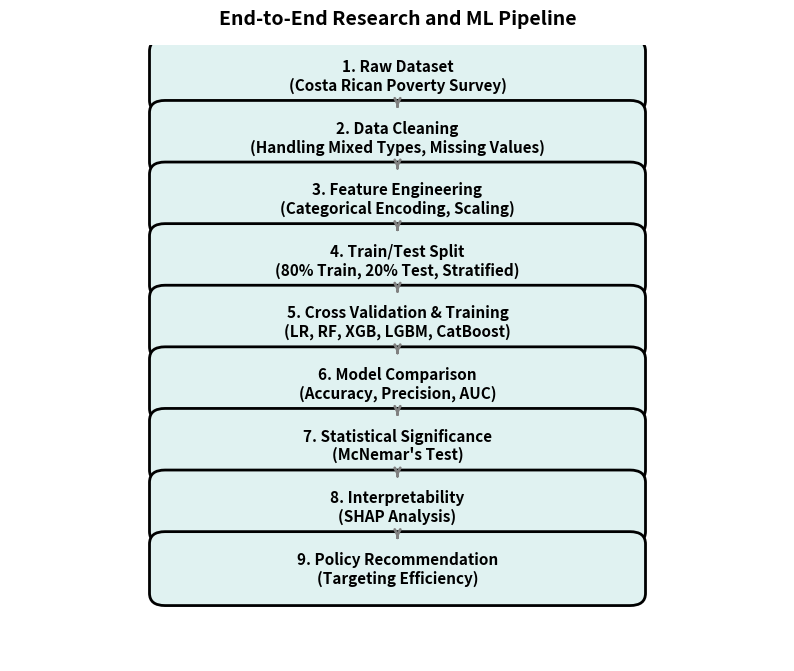

This chart was generated by the following Python code: (Note: this script raises an exception after producing the figure.)
import matplotlib.pyplot as plt
import matplotlib.patches as patches

def draw_pipeline():
    fig, ax = plt.subplots(figsize=(10, 8))
    ax.axis('off')
    
    # Define steps
    steps = [
        "1. Raw Dataset\n(Costa Rican Poverty Survey)",
        "2. Data Cleaning\n(Handling Mixed Types, Missing Values)",
        "3. Feature Engineering\n(Categorical Encoding, Scaling)",
        "4. Train/Test Split\n(80% Train, 20% Test, Stratified)",
        "5. Cross Validation & Training\n(LR, RF, XGB, LGBM, CatBoost)",
        "6. Model Comparison\n(Accuracy, Precision, AUC)",
        "7. Statistical Significance\n(McNemar's Test)",
        "8. Interpretability\n(SHAP Analysis)",
        "9. Policy Recommendation\n(Targeting Efficiency)"
    ]
    
    # Box parameters
    box_w = 0.6
    box_h = 0.08
    start_y = 0.95
    gap_y = 0.1
    
    for i, step in enumerate(steps):
        # Draw box
        y = start_y - i * gap_y
        rect = patches.FancyBboxPatch(
            (0.5 - box_w/2, y - box_h/2), box_w, box_h,
            boxstyle="round,pad=0.02",
            edgecolor='black', facecolor='#e0f2f1', lw=2
        )
        ax.add_patch(rect)
        
        # Add text
        ax.text(0.5, y, step, ha='center', va='center', fontsize=11, fontweight='bold', fontfamily='sans-serif')
        
        # Draw arrow to next step
        if i < len(steps) - 1:
            ax.annotate('', xy=(0.5, y - box_h/2 - 0.005), 
                        xytext=(0.5, y - box_h/2 - gap_y + box_h + 0.005),
                        arrowprops=dict(arrowstyle='<-', lw=2, color='gray'))

    plt.title("End-to-End Research and ML Pipeline", fontsize=14, fontweight='bold', y=1.02)
    plt.savefig('figures/Figure_1_Research_Pipeline.png', bbox_inches='tight', dpi=300)
    plt.close()

if __name__ == "__main__":
    draw_pipeline()
    print("Pipeline figure generated at figures/Figure_1_Research_Pipeline.png")
